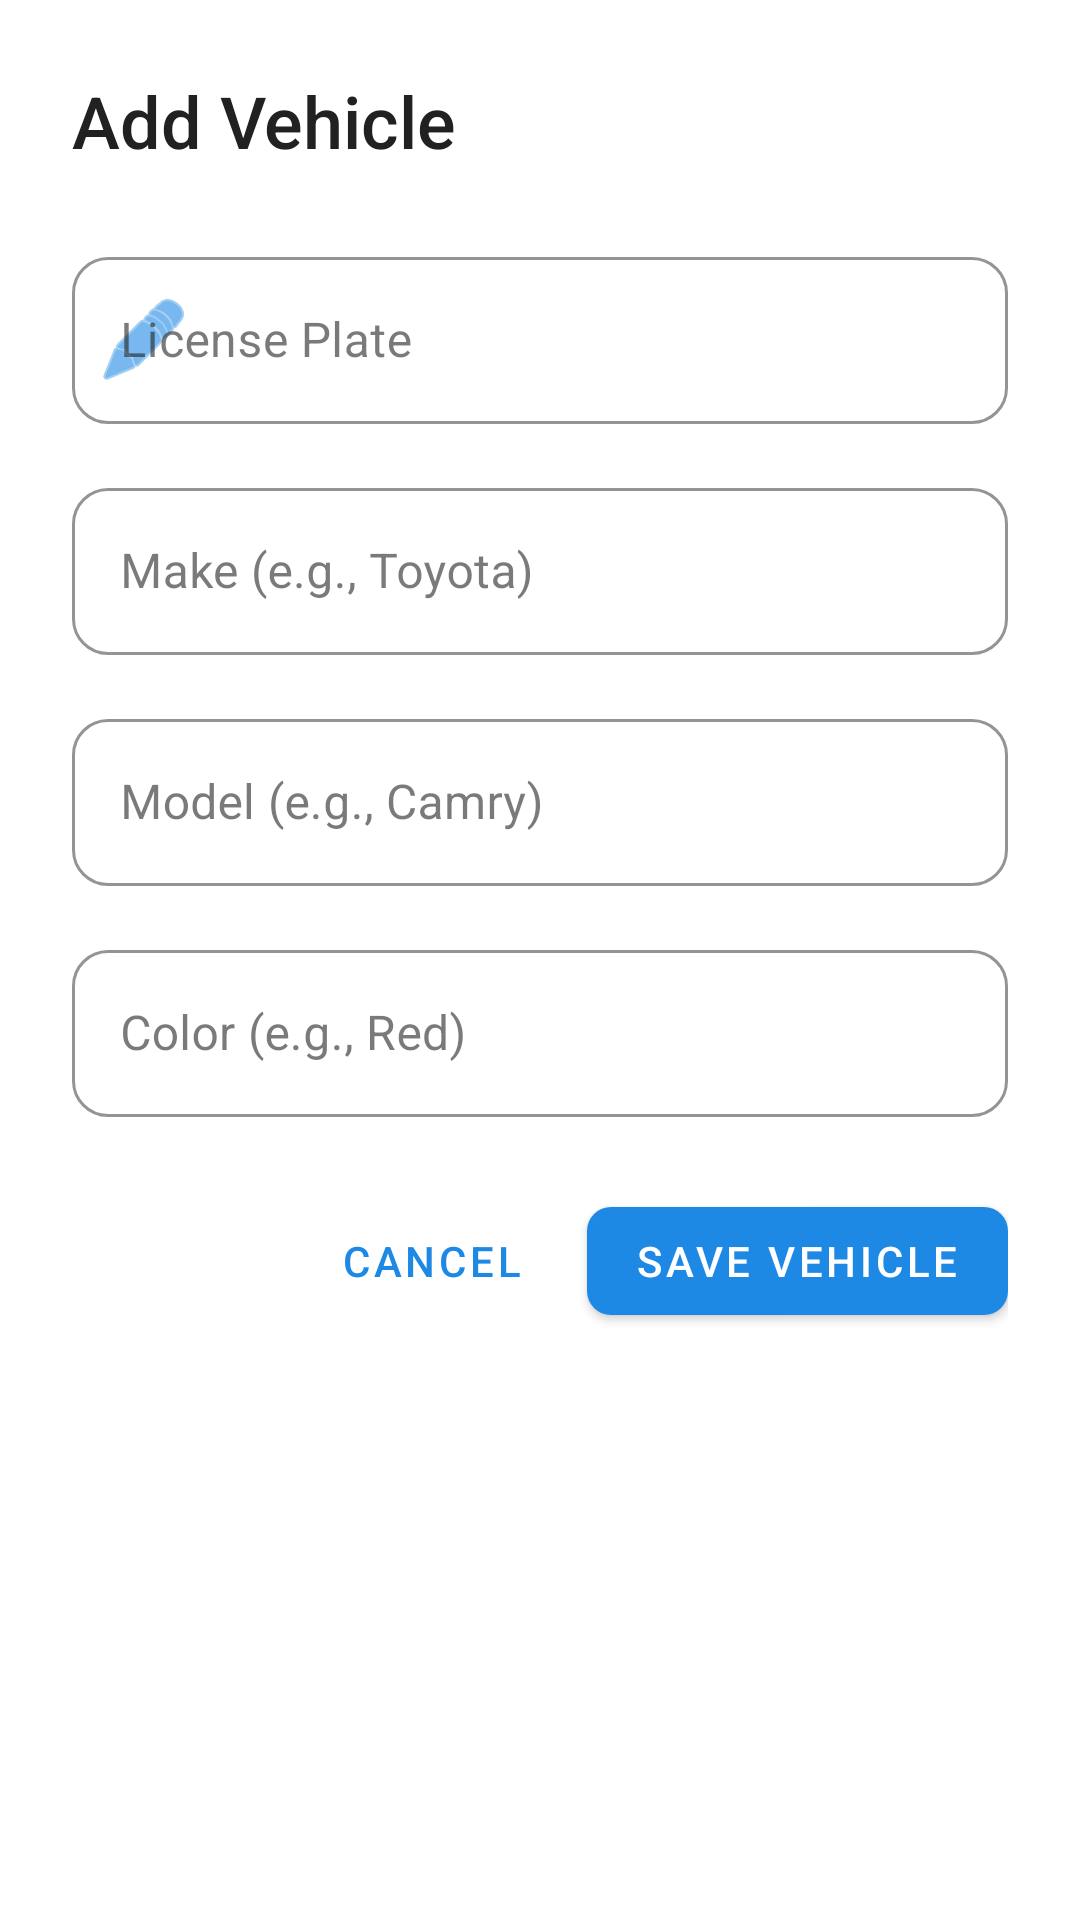

This screen was rendered from an Android layout file. Write that file and the resources it references.
<!-- AndroidManifest.xml: application theme Theme.LinkNPark -->
<!-- res/layout/dialog_add_vehicle.xml -->
<?xml version="1.0" encoding="utf-8"?>
<LinearLayout xmlns:android="http://schemas.android.com/apk/res/android"
    xmlns:app="http://schemas.android.com/apk/res-auto"
    android:layout_width="match_parent"
    android:layout_height="wrap_content"
    android:orientation="vertical"
    android:padding="24dp">

    <TextView
        android:layout_width="wrap_content"
        android:layout_height="wrap_content"
        android:text="Add Vehicle"
        android:textColor="@color/text_primary"
        android:textSize="24sp"
        android:fontFamily="sans-serif-medium"
        android:layout_marginBottom="24dp" />

    <com.google.android.material.textfield.TextInputLayout
        android:layout_width="match_parent"
        android:layout_height="wrap_content"
        android:layout_marginBottom="16dp"
        style="@style/Widget.LinkNPark.TextInputLayout"
        app:startIconDrawable="@android:drawable/ic_menu_edit"
        app:startIconTint="@color/primary_blue">

        <com.google.android.material.textfield.TextInputEditText
            android:id="@+id/etLicensePlate"
            android:layout_width="match_parent"
            android:layout_height="wrap_content"
            android:hint="License Plate"
            android:inputType="textCapCharacters"
            android:textSize="16sp" />
    </com.google.android.material.textfield.TextInputLayout>

    <com.google.android.material.textfield.TextInputLayout
        android:layout_width="match_parent"
        android:layout_height="wrap_content"
        android:layout_marginBottom="16dp"
        style="@style/Widget.LinkNPark.TextInputLayout">

        <com.google.android.material.textfield.TextInputEditText
            android:id="@+id/etMake"
            android:layout_width="match_parent"
            android:layout_height="wrap_content"
            android:hint="Make (e.g., Toyota)"
            android:inputType="textCapWords"
            android:textSize="16sp" />
    </com.google.android.material.textfield.TextInputLayout>

    <com.google.android.material.textfield.TextInputLayout
        android:layout_width="match_parent"
        android:layout_height="wrap_content"
        android:layout_marginBottom="16dp"
        style="@style/Widget.LinkNPark.TextInputLayout">

        <com.google.android.material.textfield.TextInputEditText
            android:id="@+id/etModel"
            android:layout_width="match_parent"
            android:layout_height="wrap_content"
            android:hint="Model (e.g., Camry)"
            android:inputType="textCapWords"
            android:textSize="16sp" />
    </com.google.android.material.textfield.TextInputLayout>

    <com.google.android.material.textfield.TextInputLayout
        android:layout_width="match_parent"
        android:layout_height="wrap_content"
        android:layout_marginBottom="24dp"
        style="@style/Widget.LinkNPark.TextInputLayout">

        <com.google.android.material.textfield.TextInputEditText
            android:id="@+id/etColor"
            android:layout_width="match_parent"
            android:layout_height="wrap_content"
            android:hint="Color (e.g., Red)"
            android:inputType="textCapWords"
            android:textSize="16sp" />
    </com.google.android.material.textfield.TextInputLayout>

    <LinearLayout
        android:orientation="horizontal"
        android:layout_width="match_parent"
        android:layout_height="wrap_content"
        android:gravity="end">

        <Button
            android:id="@+id/btnCancel"
            style="@style/Widget.MaterialComponents.Button.TextButton"
            android:layout_width="wrap_content"
            android:layout_height="wrap_content"
            android:text="Cancel"
            android:layout_marginEnd="8dp" />

        <com.google.android.material.button.MaterialButton
            android:id="@+id/btnSave"
            android:layout_width="wrap_content"
            android:layout_height="wrap_content"
            android:text="Save Vehicle"
            app:cornerRadius="8dp" />

    </LinearLayout>

</LinearLayout>
<!-- resources referenced by this layout -->
<resources>
  <color name="primary_blue">#1E88E5</color>
  <color name="text_primary">#212121</color>
  <style name="Widget.LinkNPark.TextInputLayout" parent="Widget.MaterialComponents.TextInputLayout.OutlinedBox">
          <item name="boxCornerRadiusTopStart">12dp</item>
          <item name="boxCornerRadiusTopEnd">12dp</item>
          <item name="boxCornerRadiusBottomStart">12dp</item>
          <item name="boxCornerRadiusBottomEnd">12dp</item>
          <item name="boxStrokeColor">@color/primary_blue</item>
      </style>
  <style name="Theme.LinkNPark" parent="Theme.MaterialComponents.DayNight.NoActionBar">
          
          <item name="colorPrimary">@color/primary_blue</item>
          <item name="colorPrimaryVariant">@color/primary_blue_dark</item>
          <item name="colorOnPrimary">@color/white</item>
          
          
          <item name="colorSecondary">@color/accent_green</item>
          <item name="colorSecondaryVariant">@color/accent_green</item>
          <item name="colorOnSecondary">@color/white</item>
          
          
          <item name="android:colorBackground">@color/background_primary</item>
          <item name="colorSurface">@color/background_card</item>
          <item name="colorOnSurface">@color/text_primary</item>
          
          
          <item name="android:statusBarColor">@color/primary_blue_dark</item>
          <item name="android:windowLightStatusBar" tools:targetApi="m">false</item>
          
          
          <item name="android:textColorPrimary">@color/text_primary</item>
          <item name="android:textColorSecondary">@color/text_secondary</item>
          <item name="android:textColorHint">@color/text_hint</item>
      </style>
  <color name="primary_blue_dark">#1565C0</color>
  <color name="white">#FFFFFF</color>
  <color name="accent_green">#4CAF50</color>
  <color name="background_primary">#FFFFFF</color>
  <color name="background_card">#FFFFFF</color>
  <color name="text_secondary">#757575</color>
  <color name="text_hint">#BDBDBD</color>
</resources>
